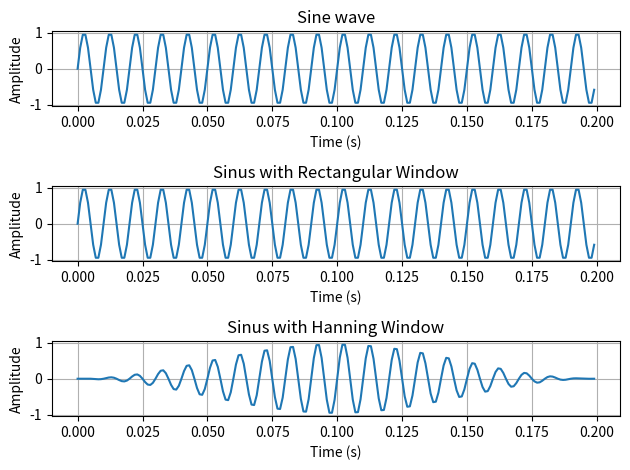

Recreate this plot in Python.
import numpy as np
import matplotlib.pyplot as plt

def rectangularWindow(N):
    return np.ones(N)

def hanningWindow(N):
    n = np.arange(N)
    return 0.5 * (1 - np.cos(2 * np.pi * n / (N - 1)))

def main():
    Nw = 200
    freq = 100.0
    Fs = 1000.0

    time = np.arange(Nw) / Fs
    x = np.sin(2 * np.pi * freq * time)

    rectWindow = rectangularWindow(Nw)
    hannWindow = hanningWindow(Nw)

    rectSignal = x * rectWindow
    hannSignal = x * hannWindow

    plt.subplot(3, 1, 1)
    plt.plot(time, x)
    plt.title('Sine wave')
    plt.xlabel('Time (s)')
    plt.ylabel('Amplitude')
    plt.grid(True)

    plt.subplot(3, 1, 2)
    plt.plot(time, rectSignal)
    plt.title('Sinus with Rectangular Window')
    plt.xlabel('Time (s)')
    plt.ylabel('Amplitude')
    plt.grid(True)

    plt.subplot(3, 1, 3)
    plt.plot(time, hannSignal)
    plt.title('Sinus with Hanning Window')
    plt.xlabel('Time (s)')
    plt.ylabel('Amplitude')
    plt.grid(True)

    plt.tight_layout()
    plt.savefig('5.pdf')
    plt.show()

if __name__ == '__main__':
    main()
